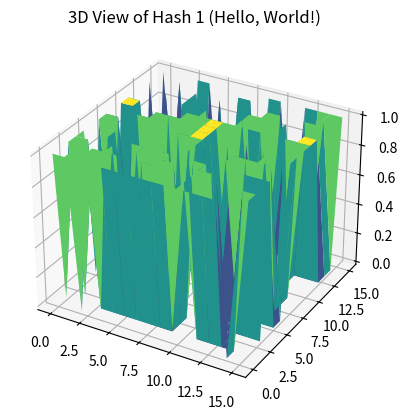
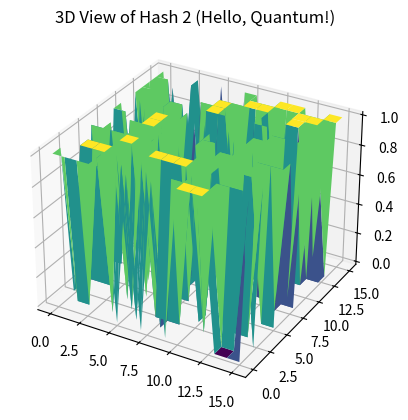
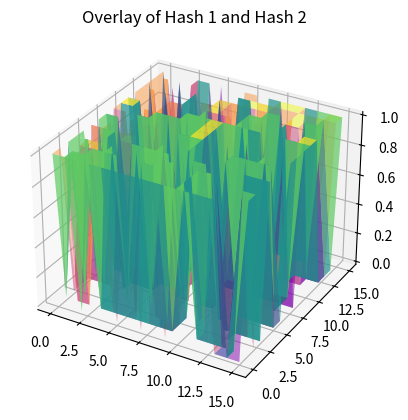

Recreate these plots in Python, in order.
import numpy as np
import matplotlib.pyplot as plt

# Convert hash to binary and reshape into a grid
def hash_to_matrix(hash_str):
    binary_representation = bin(int(hash_str, 16))[2:].zfill(256)  # Convert to binary (256 bits)
    matrix = np.array([int(b) for b in binary_representation]).reshape(16, 16)  # Reshape to 16x16 grid
    return matrix

# Create a lattice for 3D visualization
def create_lattice(matrix):
    x, y = np.meshgrid(range(matrix.shape[0]), range(matrix.shape[1]))
    z = matrix
    return x, y, z

# Plot the 3D lattice
def plot_3d_lattice(x, y, z, title):
    fig = plt.figure()
    ax = fig.add_subplot(111, projection='3d')
    ax.plot_surface(x, y, z, cmap='viridis', edgecolor='none')
    ax.set_title(title)
    plt.show()

# Overlay two 3D hashes
def overlay_hashes(x1, y1, z1, x2, y2, z2):
    fig = plt.figure()
    ax = fig.add_subplot(111, projection='3d')
    ax.plot_surface(x1, y1, z1, cmap='viridis', alpha=0.7, edgecolor='none')
    ax.plot_surface(x2, y2, z2, cmap='plasma', alpha=0.5, edgecolor='none')
    ax.set_title("Overlay of Hash 1 and Hash 2")
    plt.show()

# Hashes
hash1 = "dffd6021bb2bd5b0af676290809ec3a53191dd81c7f70a4b28688a362182986f"  # Hello, World!
hash2 = "fab895797a2e77d11bd7fc6c54b73ed9d8b0bd59540f9bb1c72ca3eed0ff95bb"  # Hello, Quantum!

# Generate matrices and lattices
matrix1 = hash_to_matrix(hash1)
matrix2 = hash_to_matrix(hash2)

x1, y1, z1 = create_lattice(matrix1)
x2, y2, z2 = create_lattice(matrix2)

# Plot individual 3D lattices
plot_3d_lattice(x1, y1, z1, "3D View of Hash 1 (Hello, World!)")
plot_3d_lattice(x2, y2, z2, "3D View of Hash 2 (Hello, Quantum!)")

# Overlay and compare
overlay_hashes(x1, y1, z1, x2, y2, z2)
